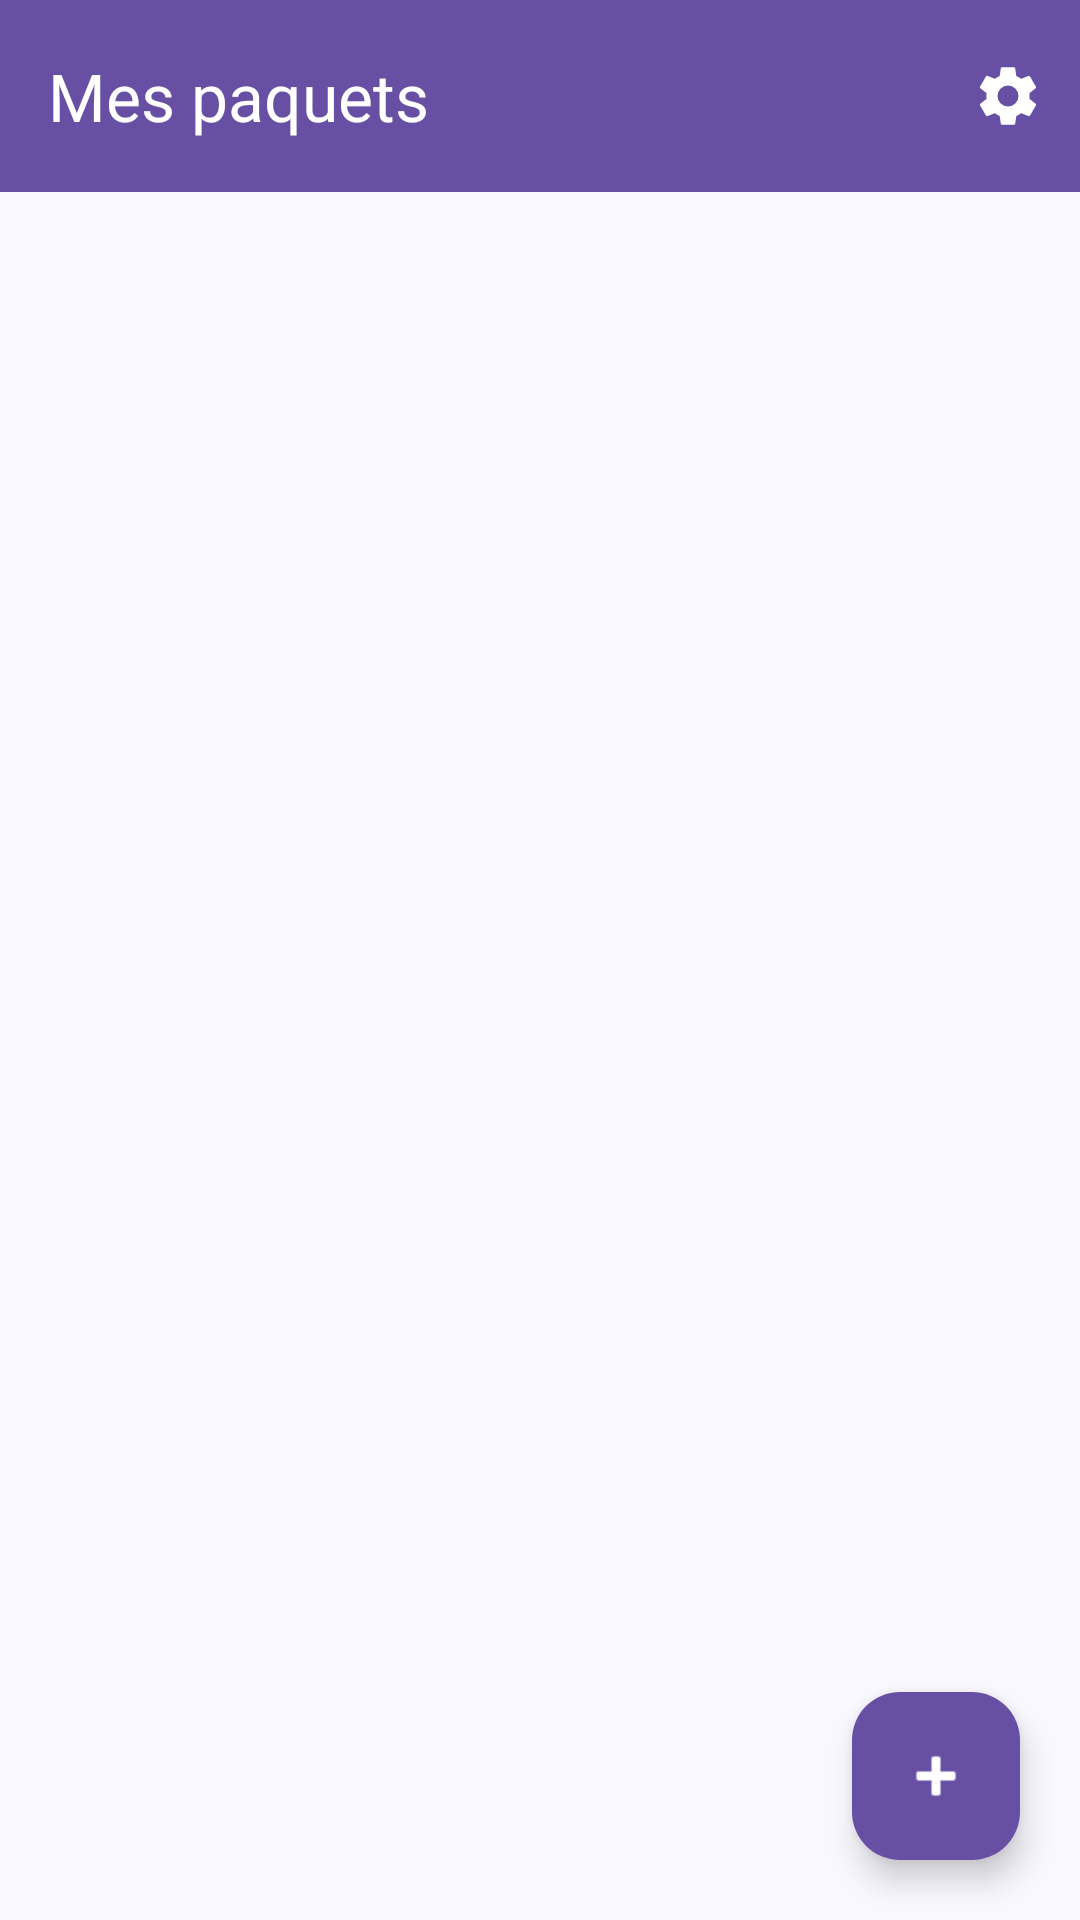

Reconstruct the res/layout file that produces this screen, plus the resources it refers to.
<!-- AndroidManifest.xml: application theme Theme.QuizRevise -->
<!-- res/layout/activity_main.xml -->
<?xml version="1.0" encoding="utf-8"?>
<androidx.coordinatorlayout.widget.CoordinatorLayout
    xmlns:android="http://schemas.android.com/apk/res/android"
    xmlns:app="http://schemas.android.com/apk/res-auto"
    android:layout_width="match_parent"
    android:layout_height="match_parent"
    android:background="@color/background">

    <LinearLayout
        android:layout_width="match_parent"
        android:layout_height="match_parent"
        android:orientation="vertical">

        <com.google.android.material.appbar.MaterialToolbar
            android:id="@+id/toolbar"
            android:layout_width="match_parent"
            android:layout_height="?attr/actionBarSize"
            android:background="@color/purple_primary"
            app:title="@string/decks_title"
            app:titleTextColor="@color/white"
            app:menu="@menu/menu_main" />

        <FrameLayout
            android:layout_width="match_parent"
            android:layout_height="match_parent">

            <androidx.recyclerview.widget.RecyclerView
                android:id="@+id/decksList"
                android:layout_width="match_parent"
                android:layout_height="match_parent"
                android:clipToPadding="false"
                android:paddingBottom="96dp" />

            <TextView
                android:id="@+id/emptyState"
                android:layout_width="wrap_content"
                android:layout_height="wrap_content"
                android:layout_gravity="center"
                android:gravity="center"
                android:padding="32dp"
                android:text="@string/no_deck"
                android:textColor="@color/on_surface_variant"
                android:textSize="16sp"
                android:visibility="gone" />
        </FrameLayout>
    </LinearLayout>

    <com.google.android.material.floatingactionbutton.FloatingActionButton
        android:id="@+id/fabNewDeck"
        android:layout_width="wrap_content"
        android:layout_height="wrap_content"
        android:layout_gravity="bottom|end"
        android:layout_margin="20dp"
        android:contentDescription="@string/new_deck"
        android:src="@android:drawable/ic_input_add"
        app:tint="@color/white"
        app:backgroundTint="@color/purple_primary" />
</androidx.coordinatorlayout.widget.CoordinatorLayout>
<!-- resources referenced by this layout -->
<resources>
  <color name="background">#FAF8FF</color>
  <color name="on_surface_variant">#49454F</color>
  <color name="purple_primary">#6750A4</color>
  <color name="white">#FFFFFF</color>
  <string name="decks_title">Mes paquets</string>
  <string name="new_deck">Nouveau paquet</string>
  <string name="no_deck">Aucun paquet pour l\'instant.\nCrée ton premier paquet pour commencer à réviser.</string>
  <style name="Theme.QuizRevise" parent="Theme.Material3.DayNight.NoActionBar">
          <item name="colorPrimary">@color/purple_primary</item>
          <item name="colorOnPrimary">@color/white</item>
          <item name="colorPrimaryContainer">@color/purple_container</item>
          <item name="colorOnPrimaryContainer">@color/purple_dark</item>
          <item name="colorSurface">@color/surface</item>
          <item name="colorOnSurface">@color/on_surface</item>
          <item name="colorOnSurfaceVariant">@color/on_surface_variant</item>
          <item name="colorOutline">@color/outline</item>
          <item name="android:colorBackground">@color/background</item>
          <item name="android:statusBarColor">@color/purple_dark</item>
      </style>
  <color name="purple_container">#EADDFF</color>
  <color name="purple_dark">#381E72</color>
  <color name="surface">#FFFFFF</color>
  <color name="on_surface">#1D1B20</color>
  <color name="outline">#79747E</color>
</resources>
